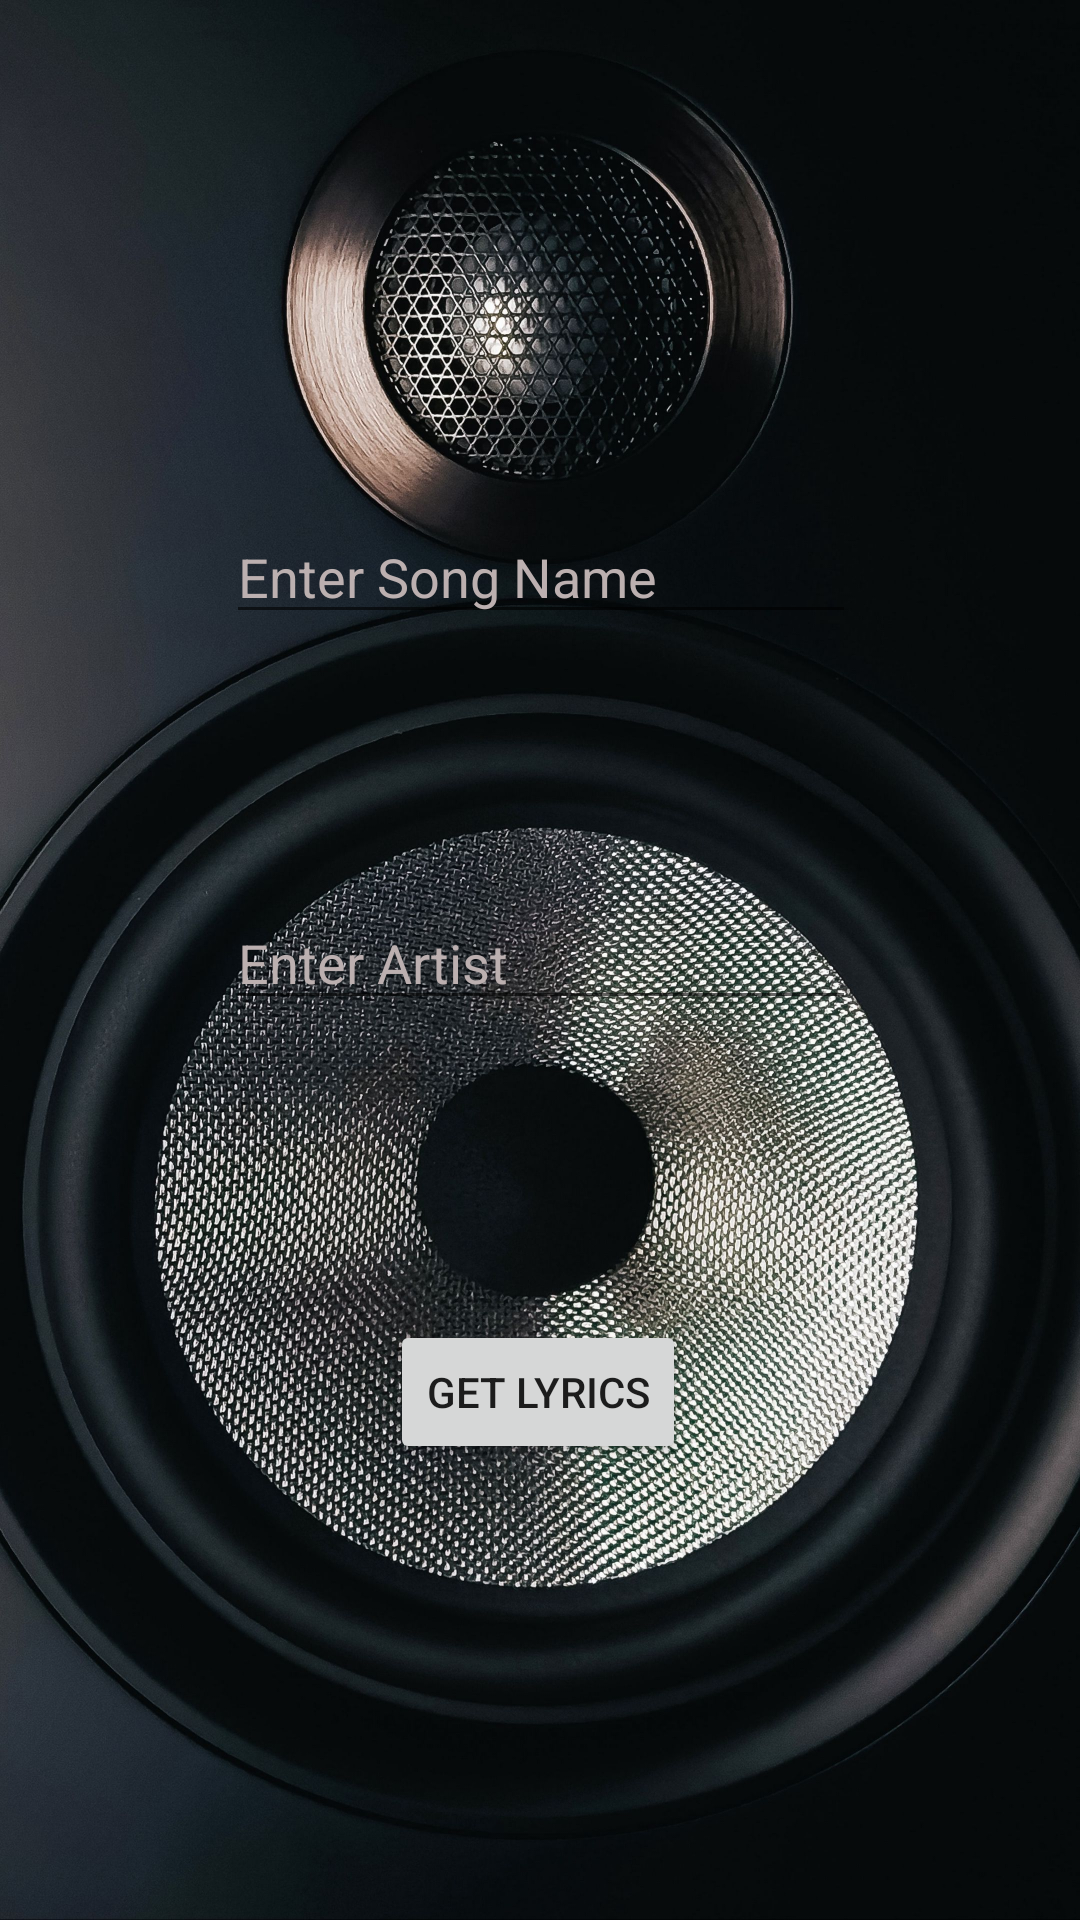

Here is an Android app screen rendered from its layout file. Give the layout XML and the strings, colors and styles it references.
<!-- AndroidManifest.xml: application theme Theme.STGtunes -->
<!-- res/layout/activity_lyrics__fetch.xml -->
<?xml version="1.0" encoding="utf-8"?>
<androidx.constraintlayout.widget.ConstraintLayout xmlns:android="http://schemas.android.com/apk/res/android"
    android:layout_width="match_parent"
    android:layout_height="match_parent"
    xmlns:tools="http://schemas.android.com/tools"
    xmlns:app="http://schemas.android.com/apk/res-auto"
    android:background="@drawable/speaker"
    tools:context=".Lyrics_Fetch">>


    <TextView
        android:id="@+id/textView3"
        android:layout_width="match_parent"
        android:layout_height="wrap_content"
        android:gravity="center"
        android:text="TextView"
        android:textColor="#FF000000"
        android:textSize="60sp"
        android:visibility="gone"
        app:layout_constraintBottom_toBottomOf="parent"
        app:layout_constraintEnd_toEndOf="parent"
        app:layout_constraintStart_toStartOf="parent"
        app:layout_constraintTop_toTopOf="parent" />

    <EditText
        android:id="@+id/editTextTextPersonName"
        android:layout_width="wrap_content"
        android:layout_height="wrap_content"
        android:ems="10"
        android:hint="Enter Song Name"
        android:inputType="textPersonName"
        android:shadowColor="#F8F8F8"
        android:textColor="#FF000000"
        android:textColorHint="#BCB0B0"
        app:layout_constraintBottom_toTopOf="@+id/editTextTextPersonName2"
        app:layout_constraintEnd_toEndOf="parent"
        app:layout_constraintHorizontal_bias="0.502"
        app:layout_constraintStart_toStartOf="parent"
        app:layout_constraintTop_toTopOf="parent"
        app:layout_constraintVertical_bias="0.661" />

    <EditText
        android:id="@+id/editTextTextPersonName2"
        android:layout_width="wrap_content"
        android:layout_height="wrap_content"
        android:layout_marginBottom="100dp"
        android:ems="10"
        android:hint="Enter Artist"
        android:inputType="textPersonName"
        android:textColor="#FF000000"
        android:textColorHint="#BCB0B0"
        app:layout_constraintBottom_toTopOf="@+id/button3"
        app:layout_constraintEnd_toEndOf="parent"
        app:layout_constraintHorizontal_bias="0.502"
        app:layout_constraintStart_toStartOf="parent" />

    <Button
        android:id="@+id/button3"
        android:layout_width="wrap_content"
        android:layout_height="wrap_content"
        android:layout_marginBottom="152dp"
        android:text="Get Lyrics"
        app:layout_constraintBottom_toBottomOf="parent"
        app:layout_constraintEnd_toEndOf="parent"
        app:layout_constraintHorizontal_bias="0.498"
        app:layout_constraintStart_toStartOf="parent" />

</androidx.constraintlayout.widget.ConstraintLayout>
<!-- resources referenced by this layout -->
<resources>
  <!-- drawable speaker: png bitmap (drawable, 987600 bytes) -->
  <style name="Theme.STGtunes" parent="Theme.MaterialComponents.DayNight.DarkActionBar">
          
          <item name="colorPrimary">@color/purple_500</item>
          <item name="colorPrimaryVariant">@color/purple_700</item>
          <item name="colorOnPrimary">@color/white</item>
          
          <item name="colorSecondary">@color/teal_200</item>
          <item name="colorSecondaryVariant">@color/teal_700</item>
          <item name="colorOnSecondary">@color/black</item>
          
          <item name="android:statusBarColor" tools:targetApi="l">?attr/colorPrimaryVariant</item>
          
      </style>
  <color name="purple_500">#FF6200EE</color>
  <color name="purple_700">#FF3700B3</color>
  <color name="white">#FFFFFFFF</color>
  <color name="teal_200">#FF03DAC5</color>
  <color name="teal_700">#FF018786</color>
  <color name="black">#FF000000</color>
</resources>
